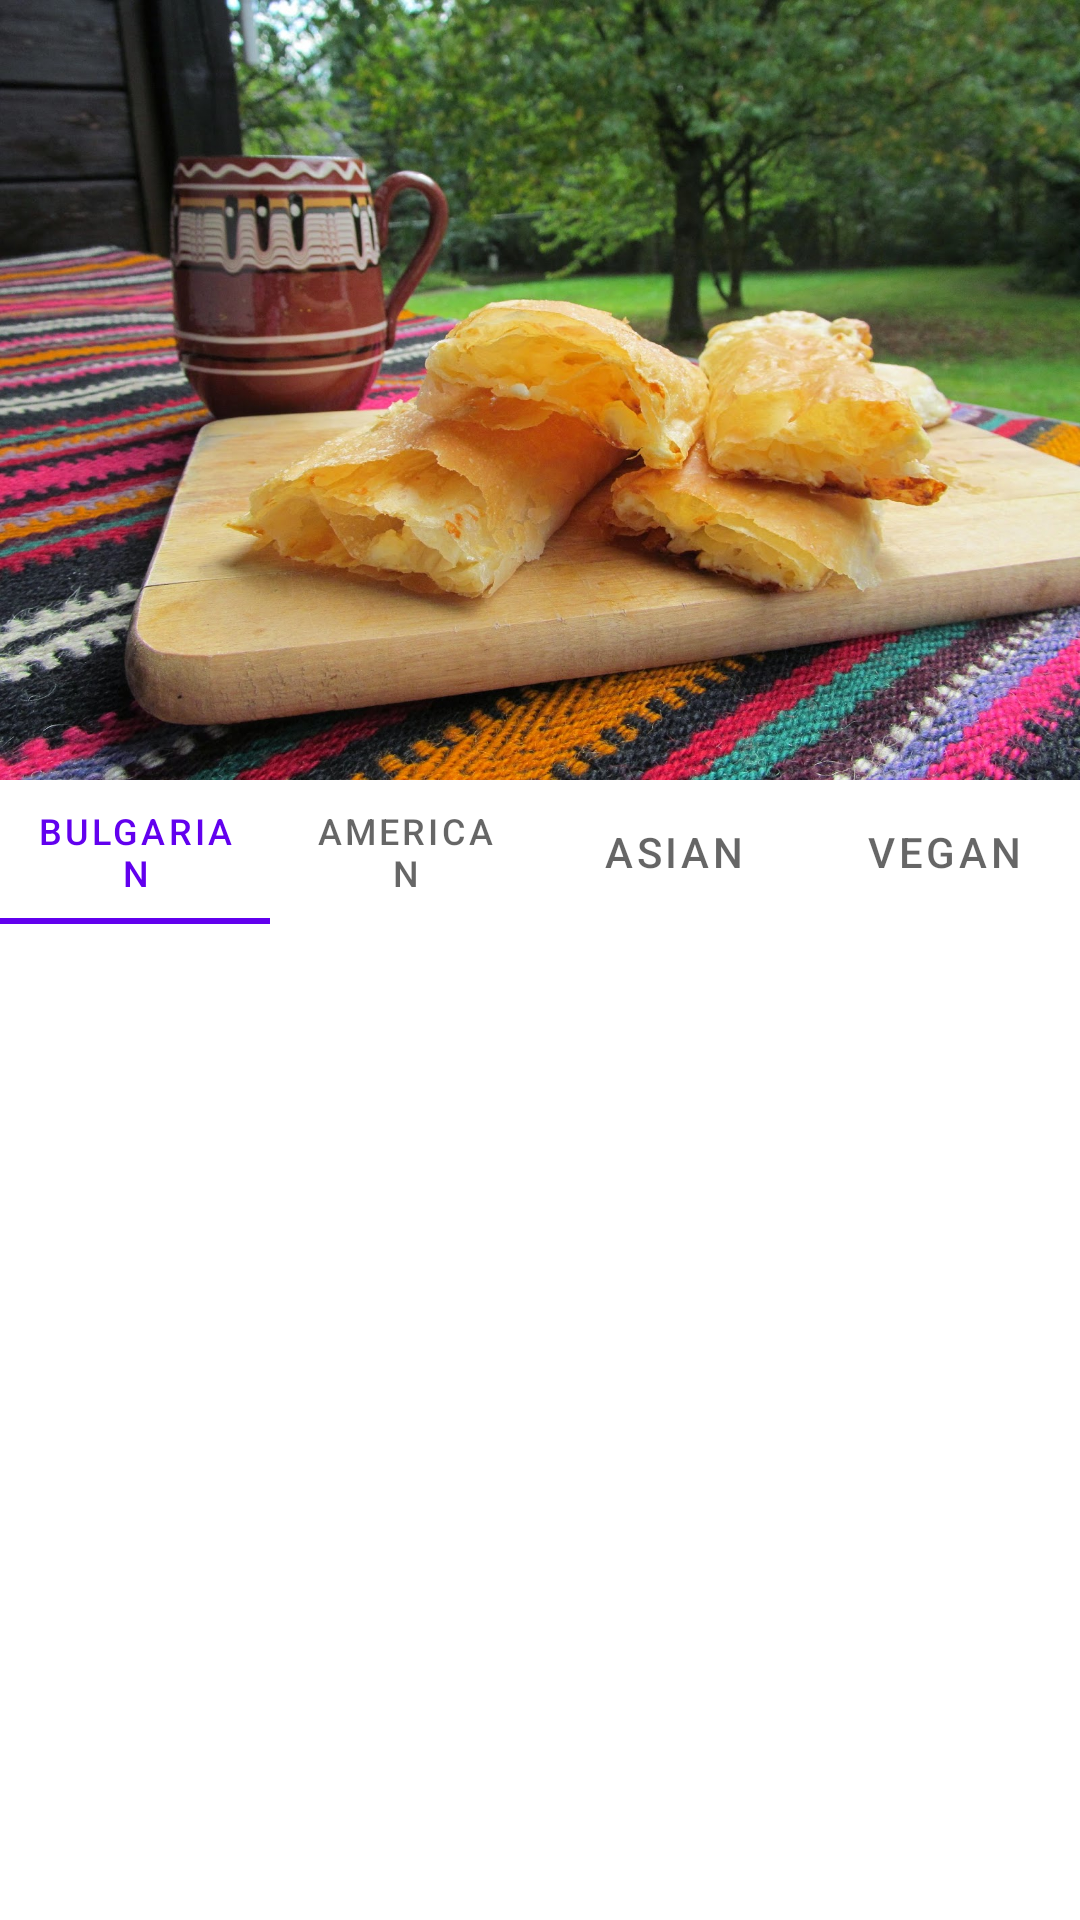

Reconstruct the res/layout file that produces this screen, plus the resources it refers to.
<!-- AndroidManifest.xml: activity theme Theme.MyCookingApp.NoActionBar -->
<!-- res/layout/activity_main.xml -->
<?xml version="1.0" encoding="utf-8"?>
<androidx.constraintlayout.widget.ConstraintLayout
    xmlns:android="http://schemas.android.com/apk/res/android"
    xmlns:tools="http://schemas.android.com/tools"
    xmlns:app="http://schemas.android.com/apk/res-auto"
    android:layout_width="match_parent"
    android:layout_height="match_parent"
    tools:context=".ui.MainActivity">


    <ImageView
        android:id="@+id/mainImageView"
        android:layout_width="@dimen/recipeImagesWidth"
        android:layout_height="@dimen/recipeImagesHeight"
        android:scaleType="fitXY"
        android:src="@drawable/bulgarian"
        app:layout_constraintStart_toStartOf="parent"
        app:layout_constraintTop_toTopOf="parent"
        android:contentDescription="@string/tabImageDesc" />

    <com.google.android.material.tabs.TabLayout
        android:id="@+id/mainTabLayout"
        android:layout_width="match_parent"
        android:layout_height="wrap_content"
        app:layout_constraintTop_toBottomOf="@+id/mainImageView"
        >

        <com.google.android.material.tabs.TabItem
            android:id="@+id/bulgarianTab"
            android:layout_width="wrap_content"
            android:layout_height="wrap_content"
            android:text="@string/tabBulgarian" />

        <com.google.android.material.tabs.TabItem
            android:id="@+id/AmericanTab"
            android:layout_width="wrap_content"
            android:layout_height="wrap_content"
            android:text="@string/tabAmerican" />

        <com.google.android.material.tabs.TabItem
            android:id="@+id/AsianTab"
            android:layout_width="wrap_content"
            android:layout_height="wrap_content"
            android:text="@string/tabAsian" />

        <com.google.android.material.tabs.TabItem
            android:id="@+id/VeganTab"
            android:layout_width="wrap_content"
            android:layout_height="wrap_content"
            android:text="@string/tabVegan" />
    </com.google.android.material.tabs.TabLayout>

    <LinearLayout
        android:layout_width="0dp"
        android:layout_height="0dp"
        android:orientation="vertical"
        app:layout_constraintBottom_toBottomOf="parent"
        app:layout_constraintEnd_toEndOf="parent"
        app:layout_constraintStart_toStartOf="parent"
        app:layout_constraintTop_toBottomOf="@+id/mainTabLayout">

        <ListView
            android:id="@+id/recipeList"
            android:layout_width="match_parent"
            android:layout_height="match_parent" />
    </LinearLayout>
</androidx.constraintlayout.widget.ConstraintLayout>
<!-- resources referenced by this layout -->
<resources>
  <dimen name="recipeImagesHeight">260dp</dimen>
  <dimen name="recipeImagesWidth">0dp</dimen>
  <!-- drawable bulgarian: jpeg bitmap (drawable, 363557 bytes) -->
  <string name="tabAmerican">American</string>
  <string name="tabAsian">Asian</string>
  <string name="tabBulgarian">Bulgarian</string>
  <string name="tabImageDesc">TabImage</string>
  <string name="tabVegan">Vegan</string>
  <style name="Theme.MyCookingApp.NoActionBar">
          <item name="windowActionBar">false</item>
          <item name="windowNoTitle">true</item>
      </style>
</resources>
